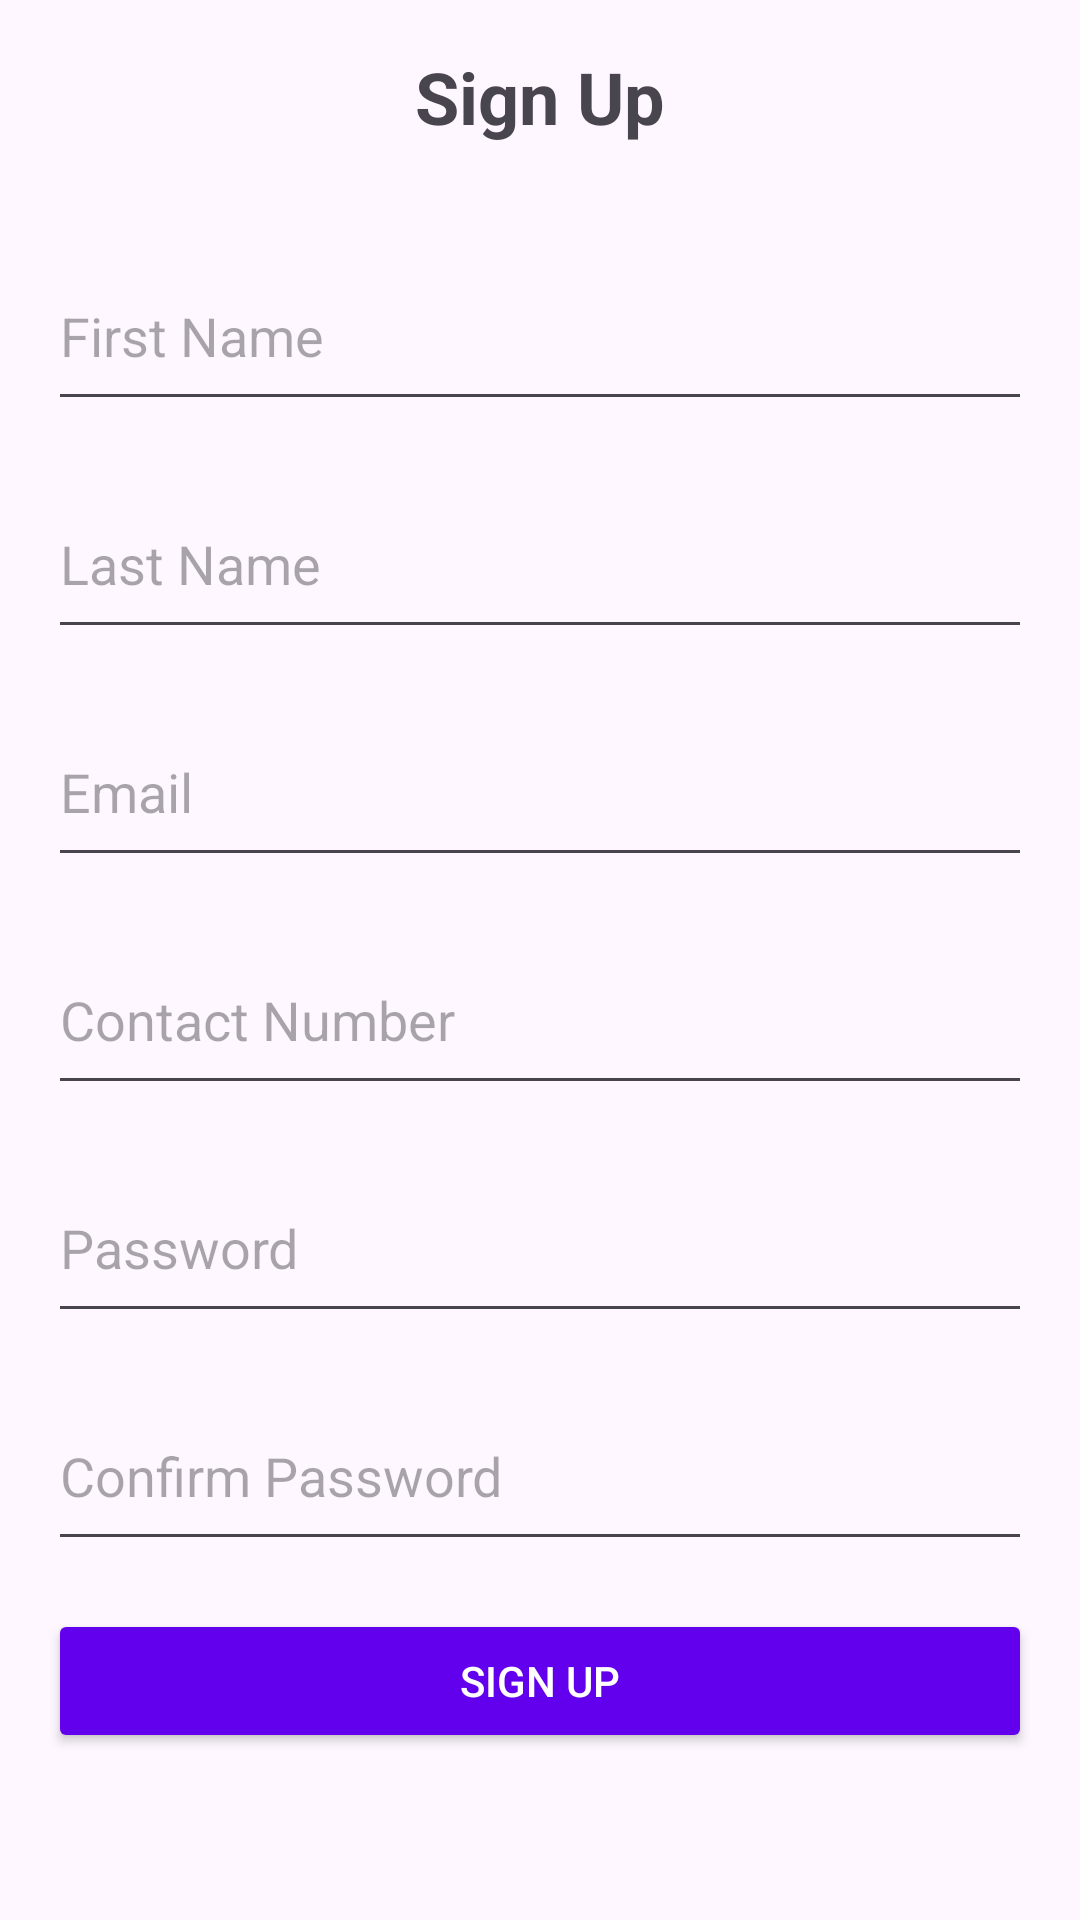

Write the Android layout XML for this screen, with the resource values it uses.
<!-- AndroidManifest.xml: application theme Theme.Class_Connect1 -->
<!-- res/layout/signup_screen.xml -->
<?xml version="1.0" encoding="utf-8"?>
<ScrollView xmlns:android="http://schemas.android.com/apk/res/android"
    android:layout_width="match_parent"
    android:layout_height="match_parent"
    android:padding="16dp">

    <LinearLayout
        android:layout_width="match_parent"
        android:layout_height="wrap_content"
        android:orientation="vertical">


        <TextView
            android:id="@+id/signup_title"
            android:layout_width="wrap_content"
            android:layout_height="wrap_content"
            android:text="Sign Up"
            android:textSize="24sp"
            android:textStyle="bold"
            android:layout_gravity="center_horizontal"
            android:layout_marginBottom="32dp" />

        <EditText
            android:id="@+id/first_name"
            android:layout_width="match_parent"
            android:layout_height="60dp"
            android:layout_marginBottom="16dp"
            android:hint="First Name"
            />

        <EditText
            android:id="@+id/last_name"
            android:layout_width="match_parent"
            android:layout_height="60dp"
            android:hint="Last Name"
            android:layout_marginBottom="16dp"
            />

        <EditText
            android:id="@+id/email"
            android:layout_width="match_parent"
            android:layout_height="60dp"
            android:hint="Email"
            android:inputType="textEmailAddress"
            android:layout_marginBottom="16dp"
            />
        <EditText
            android:id="@+id/contact_number"
            android:layout_width="match_parent"
            android:layout_height="60dp"
            android:hint="Contact Number"
            android:inputType="phone"
            android:layout_marginBottom="16dp"
            />

        <EditText
            android:id="@+id/password"
            android:layout_width="match_parent"
            android:layout_height="60dp"
            android:hint="Password"
            android:inputType="textPassword"
            android:layout_marginBottom="16dp"
            />
        <EditText
            android:id="@+id/confirm_password"
            android:layout_width="match_parent"
            android:layout_height="60dp"
            android:hint="Confirm Password"
            android:inputType="textPassword"
            android:layout_marginBottom="16dp"
            />






        <Button
            android:id="@+id/signup_button"
            android:layout_width="match_parent"
            android:layout_height="wrap_content"
            android:text="Sign Up"
            android:backgroundTint="@color/purple_500"
            android:textColor="@android:color/white" />

    </LinearLayout>
</ScrollView>
<!-- resources referenced by this layout -->
<resources>
  <color name="purple_500">#6200EE</color>
  <style name="Theme.Class_Connect1" parent="Base.Theme.Class_Connect1" />
  <style name="Base.Theme.Class_Connect1" parent="Theme.Material3.DayNight.NoActionBar">
          
          
      </style>
</resources>
